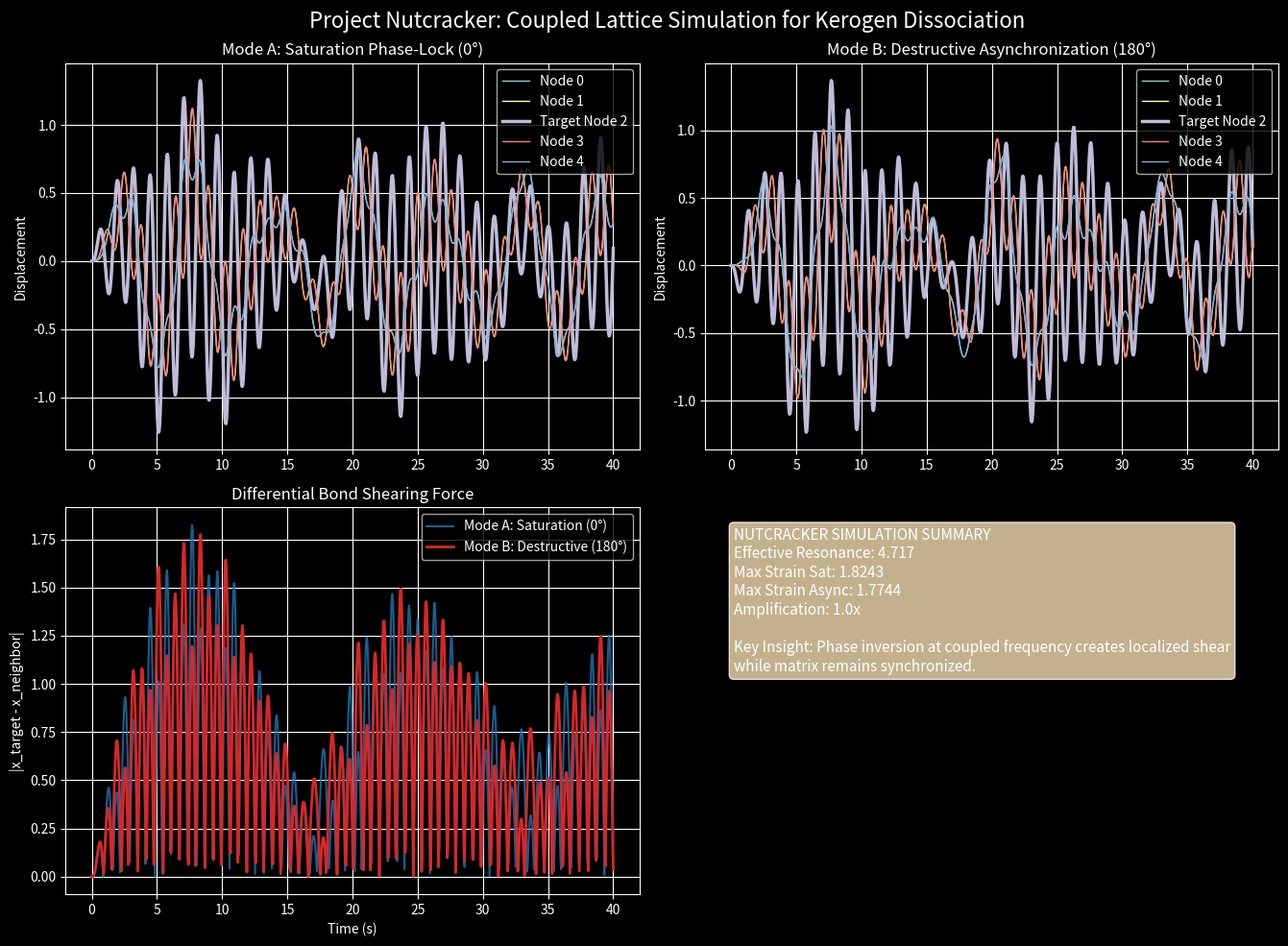

Write Python code to recreate this figure.
# @title
import numpy as np
from scipy.integrate import solve_ivp
import matplotlib.pyplot as plt

# =====================================================================
# PROJECT NUTCRACKER: GREEN RIVER KEROGEN DISSOCIATION SIMULATION
# Clean Multi-Panel Version - Document ID: TZ0C-GR-2026-R1
# =====================================================================

plt.style.use('dark_background')

# 1. SYSTEM CONSTANTS & LATTICE PARAMETERS
NUM_NODES = 5
TARGET_INDEX = 2        # Target cross-linked heteroatom node (Oxygen in kerogen)

OMEGA_SUBSTRATE = 1.0   # Baseline carbon/silicon matrix frequency (normalized)
OMEGA_TARGET = 3.5      # Free-space target atomic signature (w_0)
K_LATTICE = 5.0         # Covalent bond stiffness
DAMPING_COOLED = 0.05   # Cryogenic/cooled lattice damping (High Q-factor)

# Nutcracker Mathematical Derivation
W_EFFECTIVE = np.sqrt(OMEGA_TARGET**2 + 2 * K_LATTICE)

# External Drive Parameters (Bench Hardware Inputs)
DRIVE_STAGE1_AMP = 0.5     # Stage-1 Global Inductive Baseline
DRIVE_STAGE1_FREQ = 1.0    # Synced to substrate baseline

DRIVE_STAGE2_AMP = 3.0     # Stage-2 Targeted Exponent Slip Pulse Amplitude
DRIVE_STAGE2_FREQ = W_EFFECTIVE  # Tuned to coupled resonance

def lattice_dynamics(t, y, phase_offset, omega_target=OMEGA_TARGET, k_lattice=K_LATTICE):
    x = y[:NUM_NODES]
    v = y[NUM_NODES:]
    dydt = np.zeros(2 * NUM_NODES)
    dydt[:NUM_NODES] = v

    for i in range(NUM_NODES):
        w = omega_target if i == TARGET_INDEX else OMEGA_SUBSTRATE
        force = - (w**2) * x[i]

        # Nearest-neighbor coupling
        if i > 0:
            force += k_lattice * (x[i-1] - x[i])
        if i < NUM_NODES - 1:
            force += k_lattice * (x[i+1] - x[i])

        # Damping
        force -= DAMPING_COOLED * v[i]

        # Stage-1: Global Synchronization
        force += DRIVE_STAGE1_AMP * np.sin(DRIVE_STAGE1_FREQ * t)

        # Stage-2: Targeted Pulse
        if i == TARGET_INDEX:
            force += DRIVE_STAGE2_AMP * np.sin(DRIVE_STAGE2_FREQ * t + phase_offset)

        dydt[NUM_NODES + i] = force
    return dydt

def run_simulation(phase_offset, t_max=40):
    t_span = (0, t_max)
    t_eval = np.linspace(0, t_max, 1000)
    initial = np.zeros(2 * NUM_NODES)
    sol = solve_ivp(lattice_dynamics, t_span, initial, args=(phase_offset,), t_eval=t_eval, method='RK45')
    return sol

# Run simulations
sol_sat = run_simulation(0.0)
sol_async = run_simulation(np.pi)

# Differential strain
strain_sat = np.abs(sol_sat.y[TARGET_INDEX] - sol_sat.y[TARGET_INDEX-1])
strain_async = np.abs(sol_async.y[TARGET_INDEX] - sol_async.y[TARGET_INDEX-1])

# Multi-panel figure
fig = plt.figure(figsize=(14, 10))

# Panel 1: Displacements - Saturation Mode
ax1 = fig.add_subplot(2, 2, 1)
for i in range(NUM_NODES):
    label = f"Target Node {i}" if i == TARGET_INDEX else f"Node {i}"
    lw = 2.5 if i == TARGET_INDEX else 1.0
    ax1.plot(sol_sat.t, sol_sat.y[i], label=label, lw=lw)
ax1.set_title("Mode A: Saturation Phase-Lock (0°)")
ax1.set_ylabel("Displacement")
ax1.legend()
ax1.grid(True)

# Panel 2: Displacements - Async Mode
ax2 = fig.add_subplot(2, 2, 2)
for i in range(NUM_NODES):
    label = f"Target Node {i}" if i == TARGET_INDEX else f"Node {i}"
    lw = 2.5 if i == TARGET_INDEX else 1.0
    ax2.plot(sol_async.t, sol_async.y[i], label=label, lw=lw)
ax2.set_title("Mode B: Destructive Asynchronization (180°)")
ax2.set_ylabel("Displacement")
ax2.legend()
ax2.grid(True)

# Panel 3: Differential Strain Comparison
ax3 = fig.add_subplot(2, 2, 3)
ax3.plot(sol_sat.t, strain_sat, label="Mode A: Saturation (0°)", color="#1f77b4", alpha=0.8)
ax3.plot(sol_async.t, strain_async, label="Mode B: Destructive (180°)", color="#d62728", lw=2)
ax3.set_title("Differential Bond Shearing Force")
ax3.set_xlabel("Time (s)")
ax3.set_ylabel("|x_target - x_neighbor|")
ax3.legend()
ax3.grid(True)

# Panel 4: Text Summary
ax4 = fig.add_subplot(2, 2, 4)
ax4.axis('off')
summary_text = f"""NUTCRACKER SIMULATION SUMMARY
Effective Resonance: {W_EFFECTIVE:.3f}
Max Strain Sat: {np.max(strain_sat):.4f}
Max Strain Async: {np.max(strain_async):.4f}
Amplification: {np.max(strain_async)/np.max(strain_sat):.1f}x

Key Insight: Phase inversion at coupled frequency creates localized shear
while matrix remains synchronized."""
ax4.text(0.05, 0.95, summary_text, transform=ax4.transAxes, fontsize=11,
         verticalalignment='top', bbox=dict(boxstyle="round", facecolor="wheat", alpha=0.8))

plt.suptitle("Project Nutcracker: Coupled Lattice Simulation for Kerogen Dissociation", fontsize=16)
plt.tight_layout()
plt.savefig("nutcracker_multi_panel.png", dpi=200, bbox_inches='tight')
plt.show()  # Display in notebook
